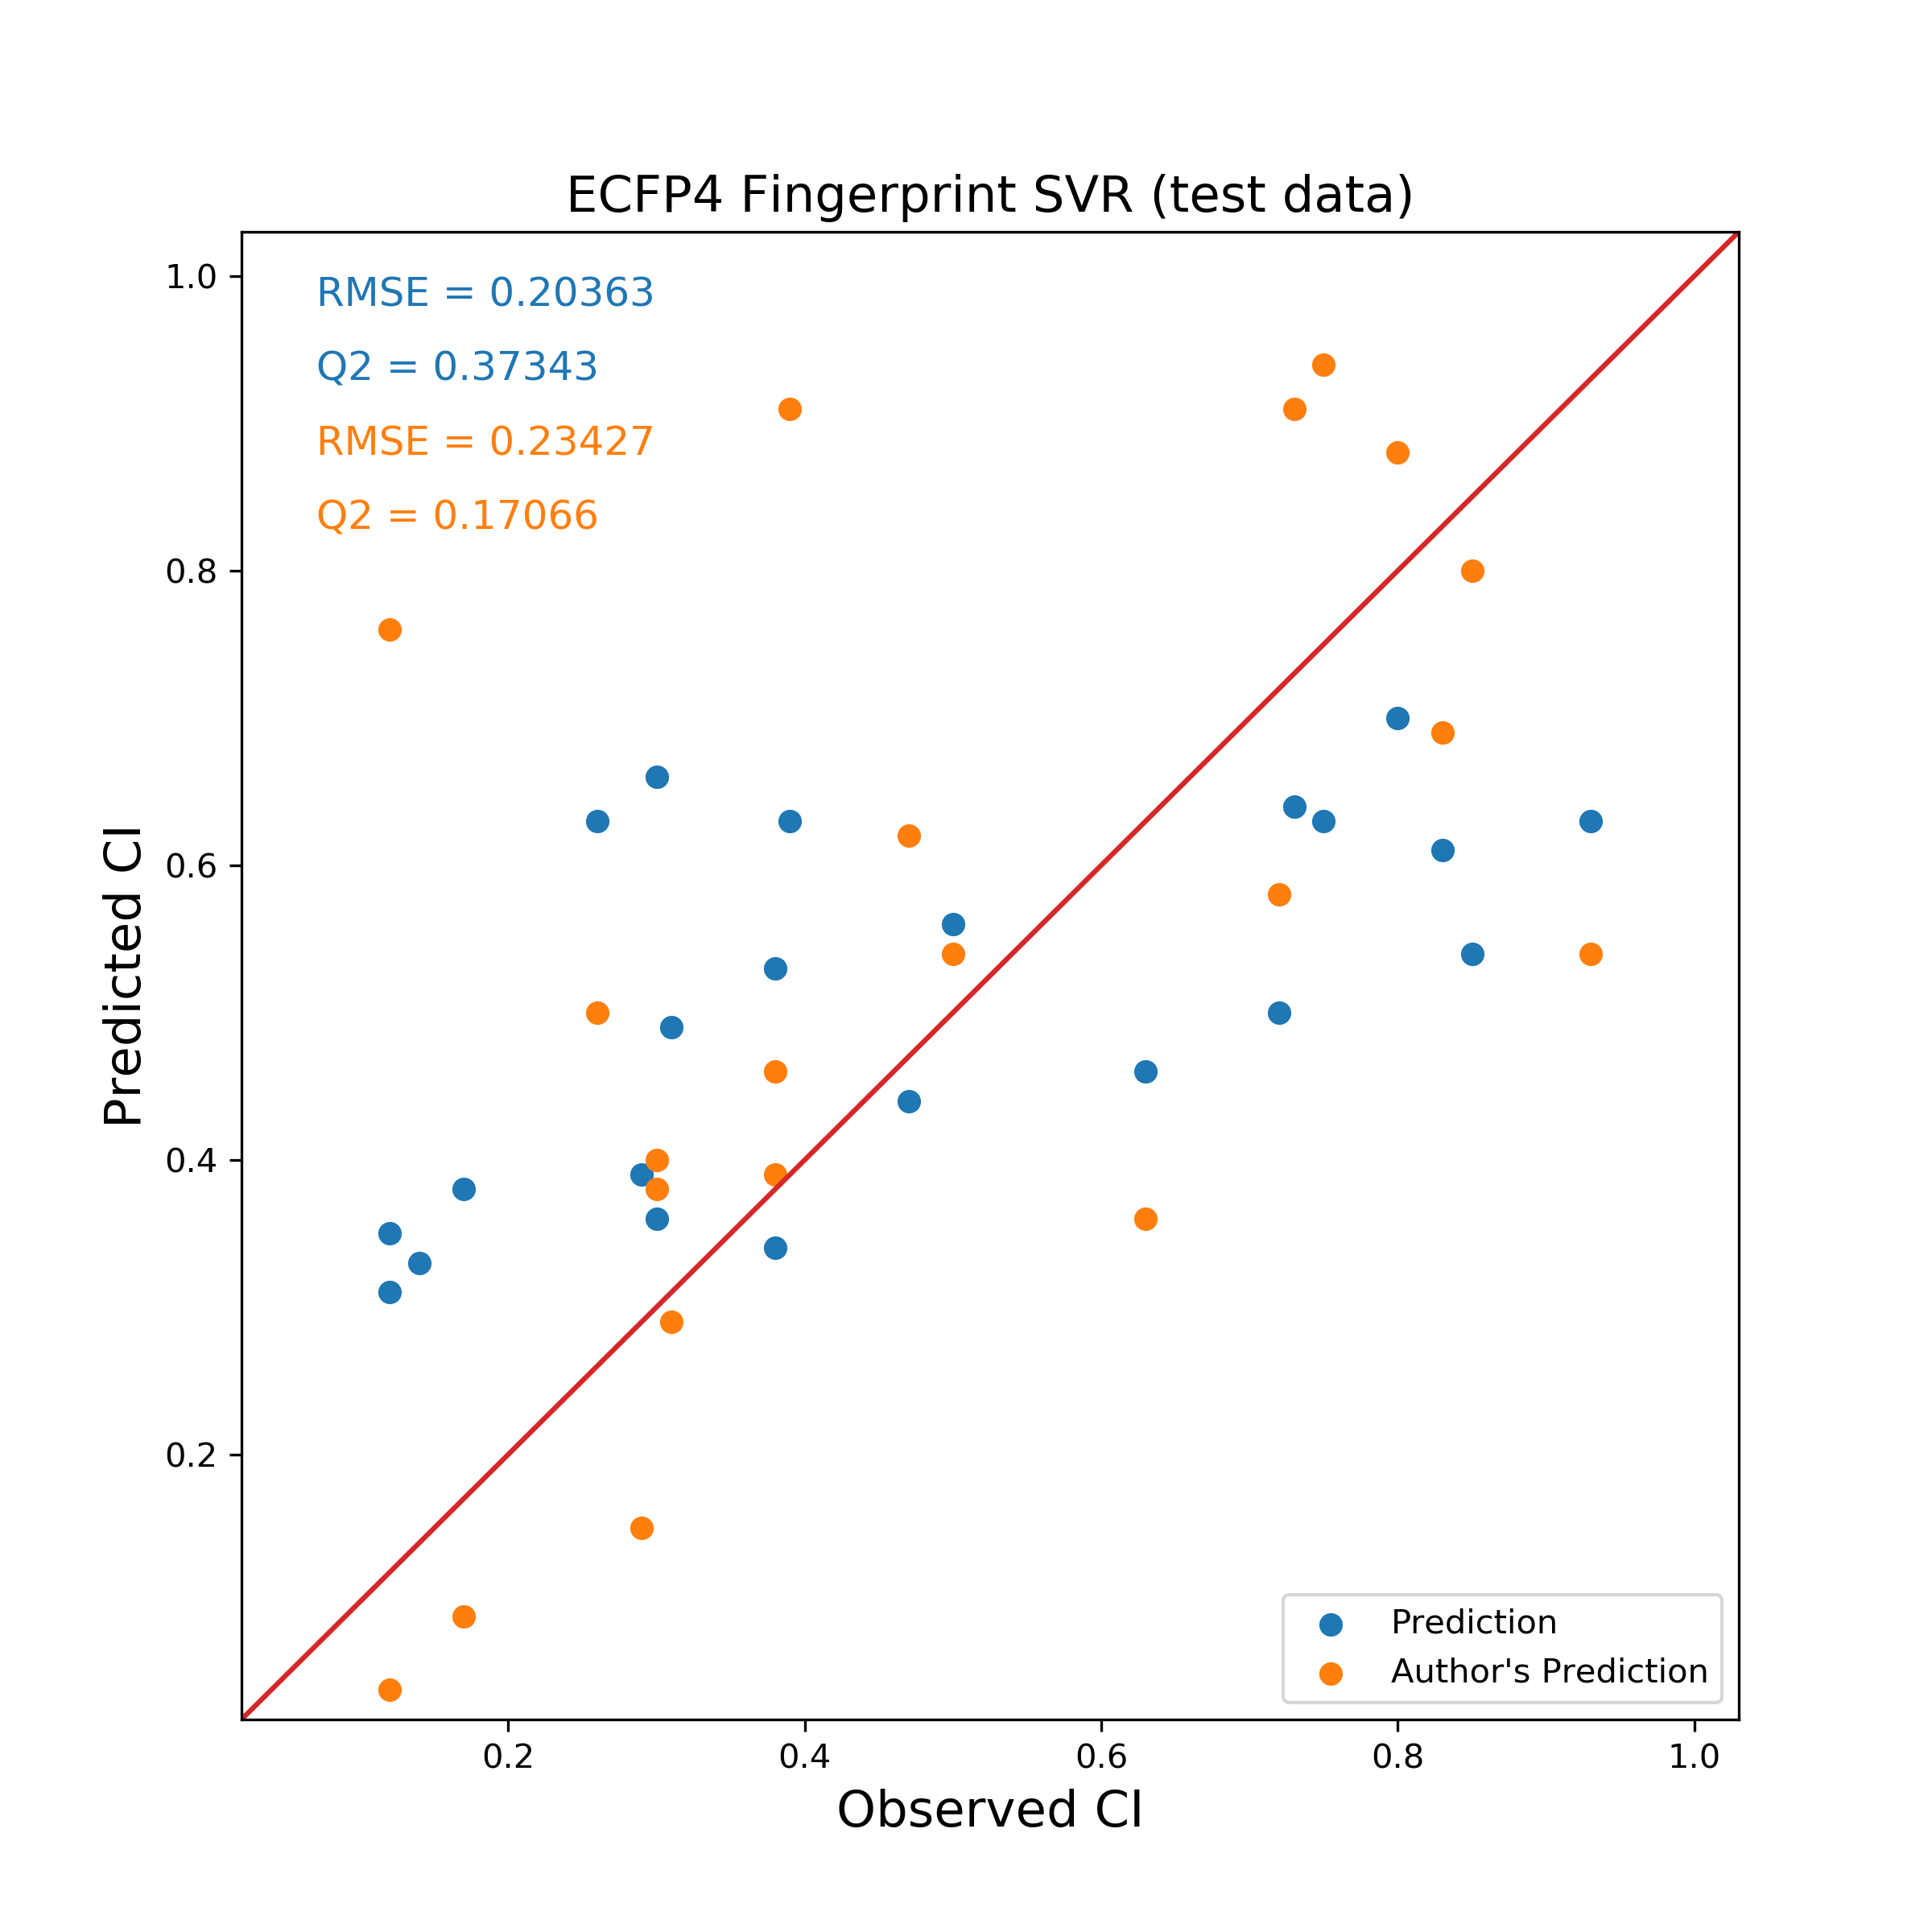

Source data for this figure (header and first rows):
Name, Observed CI, Predicted CI, Author's Prediction
Abacavir, 0.47, 0.44, 0.62
Acyclovir, 0.17, 0.38, 0.09
Alanine, 0.30, 0.66, 0.40
Amprenavir, 0.38, 0.34, 0.39
Azidothymidine, 0.29, 0.39, 0.15
Ceftizoxime, 0.12, 0.35, 0.04
Chloroprocaine, 0.83, 0.61, 0.69
Bupivacaine, 0.73, 0.64, 0.91
Cimetidine, 0.30, 0.36, 0.38
Cortisol, 0.50, 0.56, 0.54
Didanosine, 0.31, 0.49, 0.29
Glucose, 0.26, 0.63, 0.50
Indomethacin, 0.72, 0.50, 0.58
Alpha_acetyl_N_normethadol, 0.80, 0.70, 0.88
Mezlocilline, 0.14, 0.33, -0.08
Morphine, 0.63, 0.46, 0.36
Nicotine, 0.93, 0.63, 0.54
Prednisolone, 0.38, 0.53, 0.46
Rifampin, 0.12, 0.31, 0.76
Ropivacaine, 0.75, 0.63, 0.94
S-Ketoprofen, 0.39, 0.63, 0.91
Triameterene, 0.85, 0.54, 0.80
